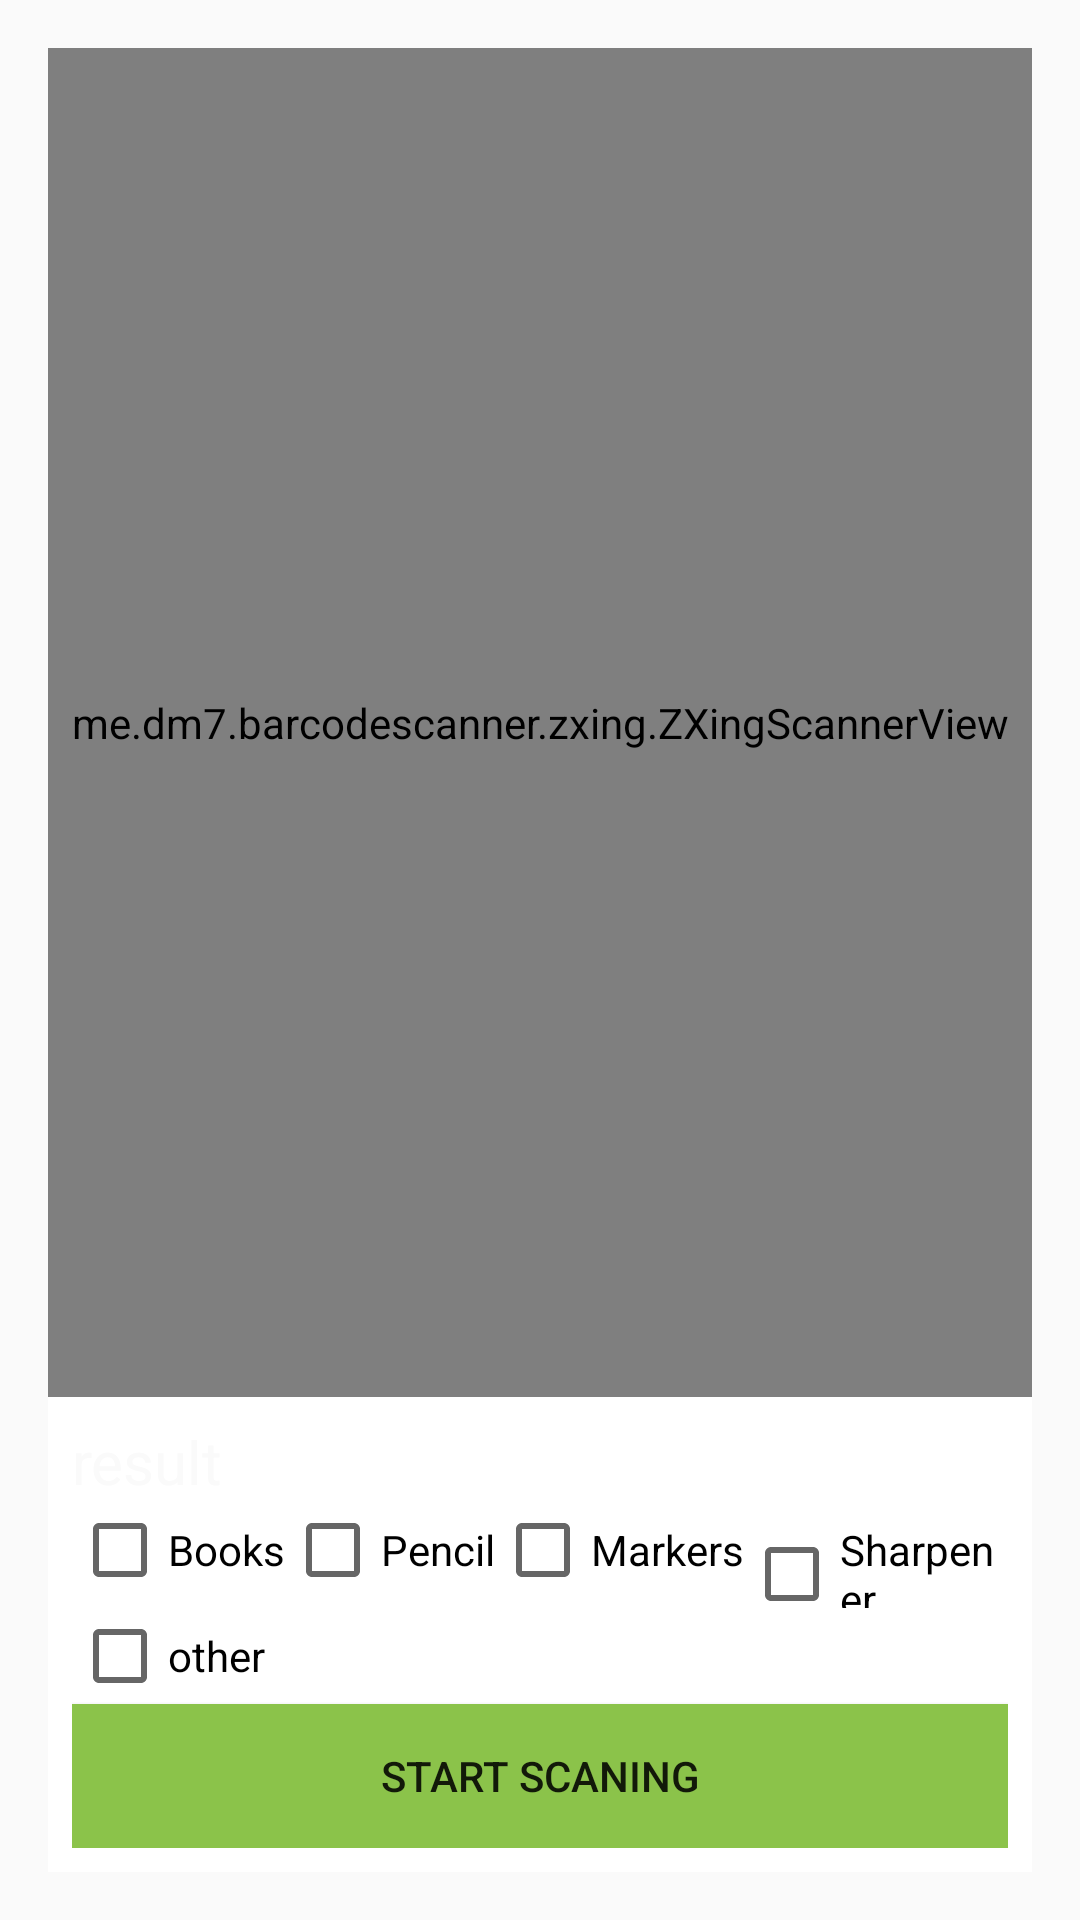

The Android layout XML behind this screen, and the referenced resources:
<!-- AndroidManifest.xml: application theme AppTheme -->
<!-- res/layout/activity_user__qr_scan.xml -->
<?xml version="1.0" encoding="utf-8"?>
<RelativeLayout xmlns:android="http://schemas.android.com/apk/res/android"
    xmlns:tools="http://schemas.android.com/tools"
    android:id="@+id/activity_main"
    android:layout_width="match_parent"
    android:layout_height="match_parent"
    android:paddingBottom="16dp"
    android:paddingLeft="16dp"
    android:paddingRight="16dp"
    android:background="@color/colorAccent"
    android:paddingTop="16dp"
    tools:context=".User.User_QrScan">


    <me.dm7.barcodescanner.zxing.ZXingScannerView
        android:layout_width="match_parent"
        android:id="@+id/zxscan"
        android:layout_above="@+id/layout_result"
        android:layout_height="match_parent"></me.dm7.barcodescanner.zxing.ZXingScannerView>


    <LinearLayout
        android:layout_width="match_parent"
        android:layout_height="wrap_content"
        android:orientation="vertical"
        android:id="@+id/layout_result"
        android:background="#fff"
        android:padding="8dp"
        android:layout_alignParentBottom="true">

        <TextView
            android:layout_width="match_parent"
            android:layout_height="wrap_content"
            android:text="result"
            android:id="@+id/txt_result"
            android:textSize="20dp"
            android:textColor="@color/colorAccent"></TextView>
        <LinearLayout
            android:layout_width="match_parent"
            android:layout_height="wrap_content"
            android:orientation="horizontal">
            <CheckBox
                android:layout_width="wrap_content"
                android:text="Books"
                android:id="@+id/checkBox_book"
                android:layout_height="wrap_content"></CheckBox>
            <CheckBox
                android:layout_width="wrap_content"
                android:text="Pencil"
                android:id="@+id/checkBox_pencil"
                android:layout_height="wrap_content"></CheckBox>
            <CheckBox
                android:layout_width="wrap_content"
                android:text="Markers"
                android:id="@+id/checkBox_Markers"
                android:layout_height="wrap_content"></CheckBox>
            <CheckBox
                android:layout_width="wrap_content"
                android:text="Sharpener"
                android:id="@+id/checkBox_Pencil_sharpener"
                android:layout_height="wrap_content"></CheckBox>



        </LinearLayout>
        <CheckBox
            android:layout_width="wrap_content"
            android:text="other"
            android:id="@+id/checkBox_other"
            android:layout_height="wrap_content"></CheckBox>
        <Button
            android:layout_width="match_parent"
            android:layout_height="wrap_content"
            android:text="start Scaning"
            android:id="@+id/startscan"
            android:background="@color/colorPrimary"></Button>

    </LinearLayout>
</RelativeLayout>
<!-- resources referenced by this layout -->
<resources>
  <color name="colorAccent">#FAFAFA</color>
  <color name="colorPrimary">#8BC34A</color>
  <style name="AppTheme" parent="Theme.AppCompat.Light.DarkActionBar">
          
          <item name="colorPrimary">@color/colorPrimary</item>
          <item name="colorPrimaryDark">@color/colorPrimaryDark</item>
          <item name="colorAccent">@color/colorAccent</item>
      </style>
  <color name="colorPrimaryDark">#76AA3F</color>
</resources>
